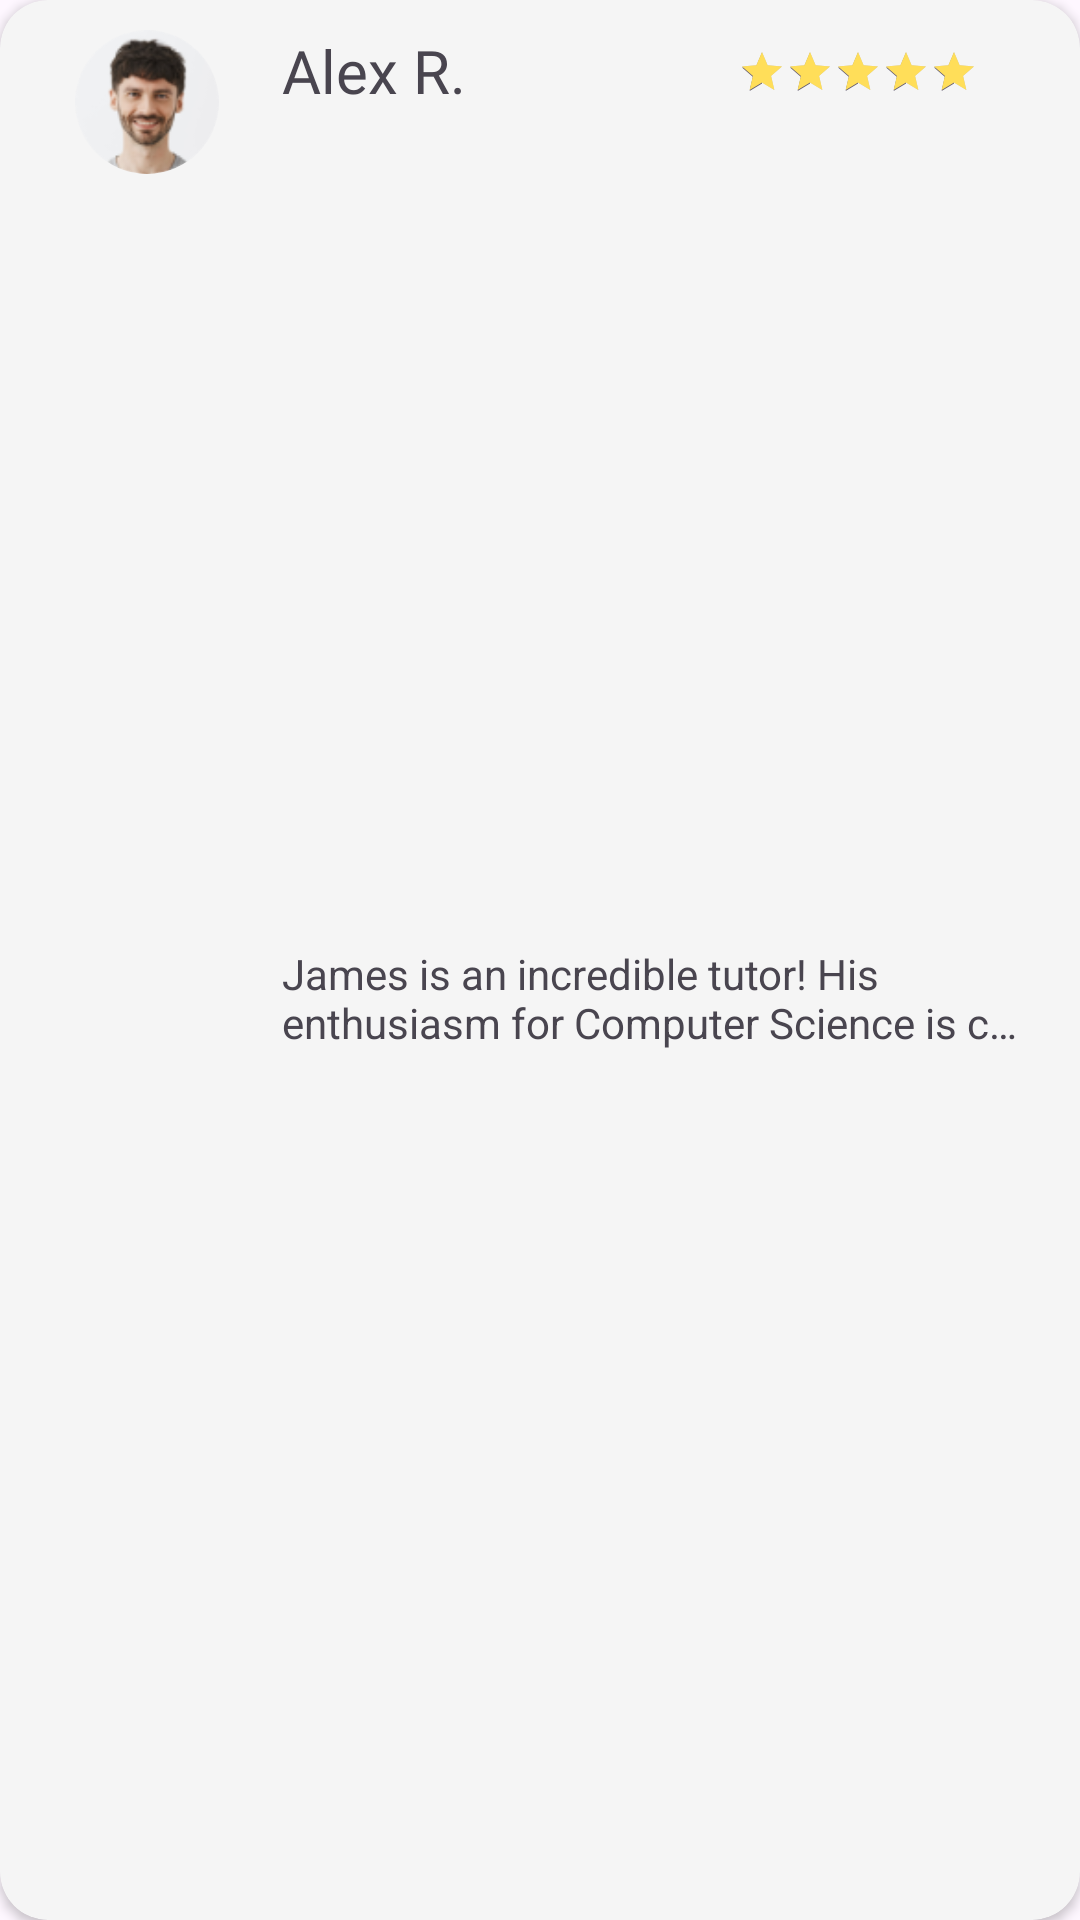

The Android layout XML behind this screen, and the referenced resources:
<!-- AndroidManifest.xml: application theme Theme.MobAppPrototype -->
<!-- res/layout/list_reviews.xml -->
<?xml version="1.0" encoding="utf-8"?>
<androidx.cardview.widget.CardView
    xmlns:android="http://schemas.android.com/apk/res/android"
    xmlns:app="http://schemas.android.com/apk/res-auto"
    xmlns:tools="http://schemas.android.com/tools"
    android:id="@+id/cardView2"
    android:layout_width="match_parent"
    android:layout_height="wrap_content"
    android:layout_marginBottom="18dp"
    app:cardBackgroundColor="@color/appWhite"
    android:layout_marginStart="20dp"
    android:layout_marginEnd="20dp"
    app:cardCornerRadius="16dp"
    app:layout_constraintEnd_toEndOf="parent"
    app:layout_constraintStart_toStartOf="parent"
    app:layout_constraintTop_toTopOf="parent">

    <androidx.constraintlayout.widget.ConstraintLayout
        android:layout_width="match_parent"
        android:layout_height="match_parent">

        <com.google.android.material.imageview.ShapeableImageView
            android:id="@+id/ivReviewerProfilePic"
            android:layout_width="48dp"
            android:layout_height="48dp"
            android:layout_marginStart="25dp"
            android:layout_marginTop="10dp"
            android:scaleType="centerCrop"
            app:layout_constraintStart_toStartOf="parent"
            app:layout_constraintTop_toTopOf="parent"
            app:shapeAppearanceOverlay="@style/roundedImage"
            app:srcCompat="@drawable/james" />

        <TextView
            android:id="@+id/textView37"
            android:layout_width="match_parent"
            android:layout_height="wrap_content"
            android:layout_marginStart="94dp"
            android:layout_marginTop="10dp"
            android:layout_marginEnd="120dp"
            android:fontFamily="@font/medium"
            android:text="Alex R."
            android:textSize="20sp"
            app:layout_constraintEnd_toEndOf="parent"
            app:layout_constraintStart_toEndOf="@+id/ivReviewerProfilePic"
            app:layout_constraintTop_toTopOf="parent" />

        <RatingBar
            android:id="@+id/ratingBar"
            style="@style/Widget.AppCompat.RatingBar.Small"
            android:layout_width="wrap_content"
            android:layout_height="wrap_content"
            android:layout_marginTop="16dp"
            android:layout_marginEnd="34dp"
            android:maxHeight="16dp"
            android:minHeight="16dp"
            android:numStars="5"
            android:progress="5"
            android:progressTint="@color/stars"
            android:rating="5"
            app:layout_constraintEnd_toEndOf="parent"
            app:layout_constraintHorizontal_bias="1.0"
            app:layout_constraintStart_toEndOf="@+id/textView37"
            app:layout_constraintTop_toTopOf="parent" />

        <TextView
            android:id="@+id/tvComment"
            android:layout_width="match_parent"
            android:layout_height="wrap_content"
            android:layout_marginStart="94dp"
            android:layout_marginEnd="20dp"
            android:layout_marginBottom="12dp"
            android:ellipsize="end"
            android:maxLines="2"
            android:text="James is an incredible tutor! His enthusiasm for Computer Science is contagious, and he has a knack for making even the most complex topics seem simple."
            app:layout_constraintBottom_toBottomOf="parent"
            app:layout_constraintEnd_toEndOf="parent"
            app:layout_constraintHorizontal_bias="0.0"
            app:layout_constraintStart_toEndOf="@+id/ivReviewerProfilePic"
            app:layout_constraintTop_toBottomOf="@+id/textView37" />


    </androidx.constraintlayout.widget.ConstraintLayout>

</androidx.cardview.widget.CardView>
<!-- resources referenced by this layout -->
<resources>
  <color name="appWhite">#f5f5f5</color>
  <color name="stars">#ffde59</color>
  <!-- drawable james: png bitmap (drawable, 8636 bytes) -->
  <style name="roundedImage">
          <item name="cornerFamily">rounded</item>
          <item name="cornerSize">50%</item>
      </style>
  <style name="Theme.MobAppPrototype" parent="Base.Theme.MobAppPrototype" />
  <style name="Base.Theme.MobAppPrototype" parent="Theme.Material3.DayNight.NoActionBar">
          
          
      </style>
</resources>
